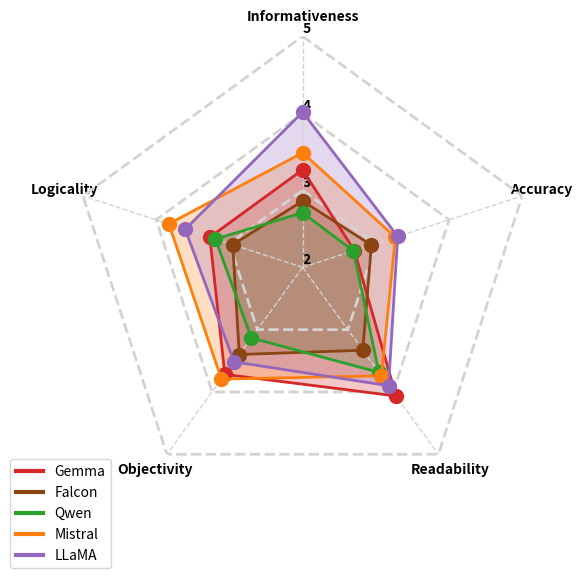

Generate this figure with matplotlib:
import numpy as np
import matplotlib.pyplot as plt
from math import pi

# Data for the models
labels = ['Informativeness', 'Accuracy', 'Readability', 'Objectivity', 'Logicality']
num_vars = len(labels)

# Average scores for each model (averaged across all graphs)
avg_gemma   = [3.2682, 2.7072, 4.0644, 3.7184, 3.2672]
avg_falcon  = [2.861,  2.939,  3.3296, 3.3992, 2.955]
avg_qwen    = [2.7098, 2.6932, 3.6852, 3.1332, 3.1904]
avg_mistral = [3.4888, 3.2668, 3.7408, 3.7938, 3.8268]
avg_llama   = [4.0164, 3.2988, 3.8994, 3.5166, 3.6028]

# Combine data into a list
data = [avg_gemma, avg_falcon, avg_qwen, avg_mistral, avg_llama]
model_names = ['Gemma', 'Falcon', 'Qwen', 'Mistral', 'LLaMA']

# Vibrant colors (updated)
colors = [
    '#D62728',  # Gemma  - dark vibrant red
    '#8B4513',  # Falcon - vibrant blue
    '#2CA02C',  # Qwen   - vibrant green
    '#FF7F0E',  # Mistral- vibrant orange
    '#9467BD'   # LLaMA  - vibrant purple
]

# Radar scale range (2 to 5)
r_min, r_max = 2, 5

# Compute angle for each category
angles = [n / float(num_vars) * 2 * pi for n in range(num_vars)]
angles += angles[:1]  # Complete the loop

# Initialize the radar chart
fig, ax = plt.subplots(figsize=(6, 6), subplot_kw=dict(polar=True))

# Draw one axe per variable and add labels
ax.set_theta_offset(pi / 2)
ax.set_theta_direction(-1)

# Draw axis labels
plt.xticks(angles[:-1], labels, color="black", size=10, weight='bold')

# Remove default circular grid
ax.grid(False)

# Draw pentagon boundaries manually (2 to 5)
for r in range(r_min, r_max + 1):
    pentagon = [r] * num_vars
    pentagon = np.append(pentagon, pentagon[0])
    ax.plot(angles, pentagon, color='#D3D3D3', linestyle='--', linewidth=2)

# Draw dashed spokes (radial lines) from 2 to 5
for angle in angles[:-1]:
    ax.plot([angle, angle], [r_min, r_max], color='#D3D3D3', linestyle='--', linewidth=1)

# Draw ylabels (scale) from 2 to 5
ax.set_rlabel_position(0)
plt.yticks(
    list(range(r_min, r_max + 1)),
    [str(x) for x in range(r_min, r_max + 1)],
    color="black",
    size=10,
    weight='bold'
)
plt.ylim(r_min, r_max)

# Plot each model's data
for i, model_data in enumerate(data):
    values = model_data + model_data[:1]  # Complete the loop
    ax.plot(
        angles, values,
        linewidth=2, linestyle='solid',
        label=model_names[i],
        color=colors[i]
    )
    ax.fill(angles, values, color=colors[i], alpha=0.25)

    # Add bold points where the line touches the axes
    for j in range(num_vars):
        ax.plot(angles[j], model_data[j], marker='o', markersize=10, color=colors[i])

# Add a legend (stronger visibility)
leg = plt.legend(loc='upper right', bbox_to_anchor=(0.1, 0.1))
for lh in leg.legend_handles:
    lh.set_alpha(1)
    lh.set_linewidth(3)

# Remove the outer circle (spine)
ax.spines['polar'].set_visible(False)

# Save the plot
plt.savefig('radar_chart_average_data.png')
plt.savefig('radar_chart_average_data_rawfc.pdf', format='pdf', bbox_inches='tight')
